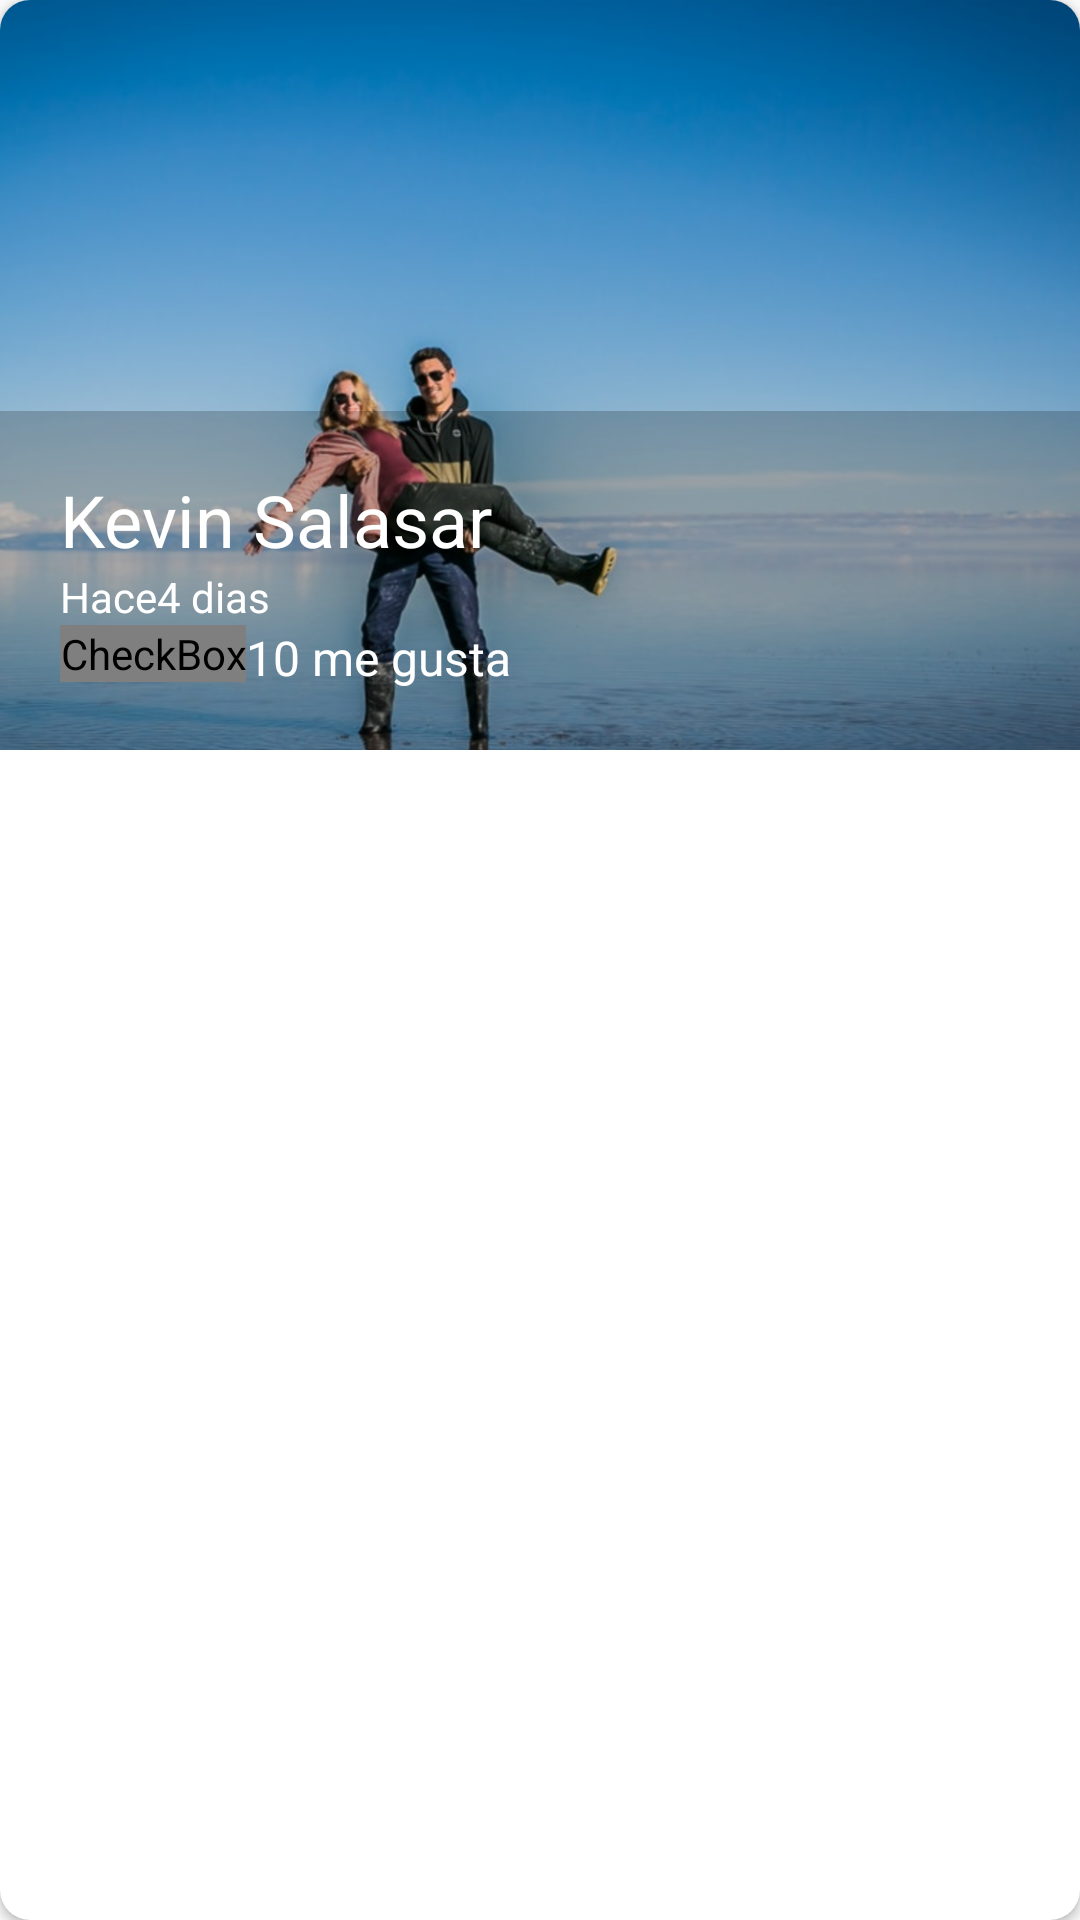

The Android layout XML behind this screen, and the referenced resources:
<!-- AndroidManifest.xml: application theme Theme.ArMyWhy -->
<!-- res/layout/cardview_image.xml -->
<?xml version="1.0" encoding="utf-8"?>
<androidx.cardview.widget.CardView xmlns:android="http://schemas.android.com/apk/res/android"
    android:layout_width="match_parent"
    android:layout_height="@dimen/height_cardview"
    xmlns:app="http://schemas.android.com/apk/res-auto"
    app:cardCornerRadius="@dimen/corner_radius_cardview"
    android:layout_margin="@dimen/margin_cardview">

    <FrameLayout
        android:layout_width="match_parent"
        android:layout_height="@dimen/height_cardview">

        <ImageView
            android:id="@+id/imageCardView"
            android:layout_width="match_parent"
            android:layout_height="match_parent"
            android:src="@drawable/image"
            android:scaleType="centerCrop"
            android:transitionName="@string/transitionName_imageCardView"/>


        <LinearLayout
            android:layout_width="match_parent"
            android:layout_height="wrap_content"
            android:orientation="vertical"
            android:layout_gravity="bottom"
            android:background="@color/background_cardview"
            android:padding="@dimen/padding_cardview">

            <TextView
                android:id="@+id/usernameCardView"
                android:layout_width="wrap_content"
                android:layout_height="wrap_content"
                android:text="@string/kevin_salasar_cardview"
                android:textSize="24sp"
                android:textColor="@color/textcolor_white"/>

            <LinearLayout
                android:layout_width="match_parent"
                android:layout_height="wrap_content"
                android:orientation="horizontal">

                <TextView
                    android:layout_width="wrap_content"
                    android:layout_height="wrap_content"
                    android:text="@string/hace_cardview"
                    android:textSize="14sp"
                    android:textColor="@color/textcolor_white"/>

                <TextView
                    android:id="@+id/cantidadDiasCardView"
                    android:layout_width="wrap_content"
                    android:layout_height="wrap_content"
                    android:text="@string/dias_cardview"
                    android:textSize="14sp"
                    android:textColor="@color/textcolor_white"
                     />

            </LinearLayout>
            <LinearLayout
                android:layout_width="match_parent"
                android:layout_height="wrap_content"
                android:orientation="horizontal">

               <CheckBox
                   android:layout_width="wrap_content"
                   android:layout_height="wrap_content"
                   android:button="@drawable/checkbox_selector"
                  />

                <TextView
                    android:id="@+id/cantidadMeGustaCardView"
                    android:layout_width="wrap_content"
                    android:layout_height="wrap_content"
                    android:text="@string/me_gusta_cardview"
                    android:textSize="16sp"
                    android:textColor="@color/textcolor_white"
                    />

            </LinearLayout>




        </LinearLayout>

    </FrameLayout>

</androidx.cardview.widget.CardView>
<!-- resources referenced by this layout -->
<resources>
  <color name="background_cardview">#33000000</color>
  <color name="textcolor_white">#FFFFFF</color>
  <dimen name="corner_radius_cardview">10dp</dimen>
  <dimen name="height_cardview">250dp</dimen>
  <dimen name="margin_cardview">10dp</dimen>
  <dimen name="padding_cardview">20dp</dimen>
  <!-- drawable checkbox_selector (drawable) -->
  <?xml version="1.0" encoding="utf-8"?>
  <selector xmlns:android="http://schemas.android.com/apk/res/android">
      <item android:drawable="@drawable/heart" android:state_checked="false"/>
      <item android:drawable="@drawable/heart_full" android:state_checked="true"/>
      <item android:drawable="@drawable/heart" />
  
  
  </selector>
  <!-- drawable image: png bitmap (drawable-hdpi, 314285 bytes) -->
  <string name="dias_cardview">  4 dias</string>
  <string name="hace_cardview">Hace </string>
  <string name="kevin_salasar_cardview">Kevin Salasar</string>
  <string name="me_gusta_cardview">  10 me gusta</string>
  <string name="transitionName_imageCardView">transitionName_imageCardView</string>
  <style name="Theme.ArMyWhy" parent="Theme.AppCompat.Light.NoActionBar">
      
      <item name="colorPrimary">@color/colorPrimary</item>
      <item name="colorPrimaryDark">@color/colorPrimaryDark</item>
      <item name="colorAccent">@color/colorAccent</item>
      </style>
  <color name="colorPrimary">#9C27B0</color>
  <color name="colorPrimaryDark">#7B1FA2</color>
  <color name="colorAccent">#8BC34A</color>
</resources>
